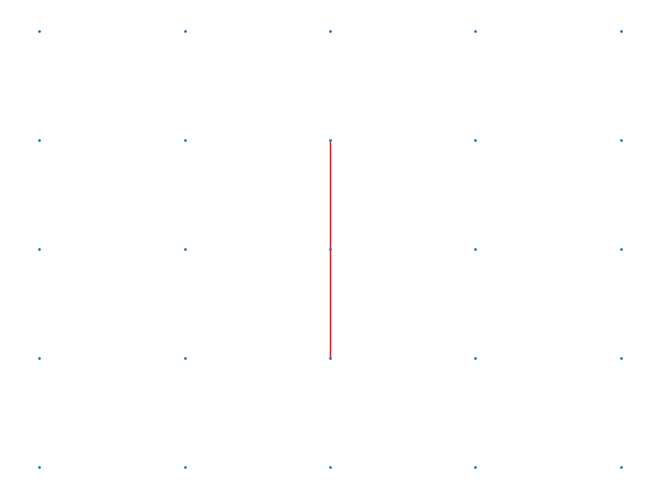

The script that saved this image:
def handleException(method):
    def decorator(ref, *args, **kwargs):
        try:
            method(ref, *args, **kwargs)
        except Exception as err:
            print(type(err))
            print(err)
        return decorator

import networkx as nx
import matplotlib.pyplot as plt
G= nx.Graph()
for i in range(5):
    for j in range(5):
        G.add_node((i,j))
print(G.nodes())
G.add_edge((1,2),(3,2),color='red')

edge_colors=[G[u][v]['color'] for u,v in G.edges()]
pos={(x,y):(-y,x) for x,y in G.nodes()}

plt.figure()
nx.draw(G, pos=pos, node_size=1,edge_color=edge_colors)
plt.show()
